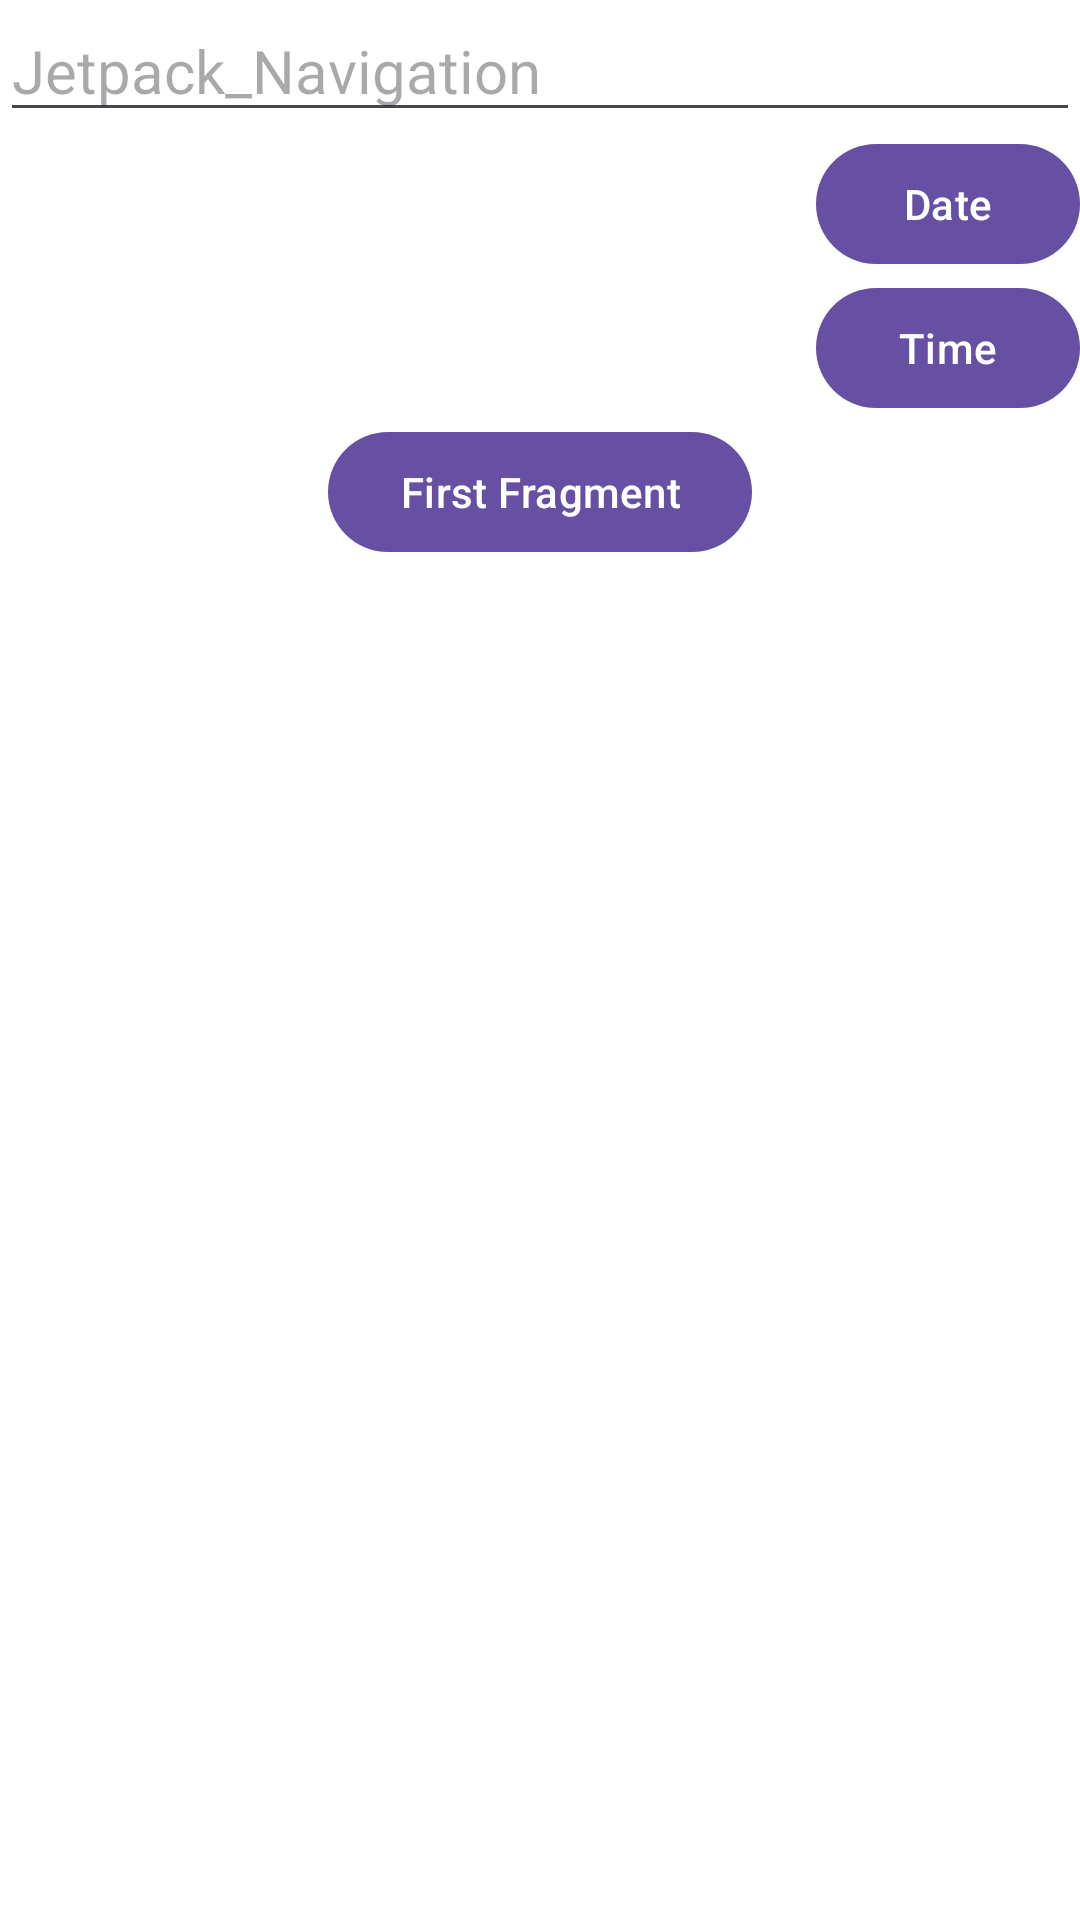

Produce the Android XML layout that renders to this screen, including the resource entries it uses.
<!-- AndroidManifest.xml: application theme Theme.Jetpack_Navigation -->
<!-- res/layout/fragment_jetpack.xml -->
<?xml version="1.0" encoding="utf-8"?>
<LinearLayout xmlns:android="http://schemas.android.com/apk/res/android"
    xmlns:tools="http://schemas.android.com/tools"
    android:layout_width="match_parent"
    android:layout_height="match_parent"
    tools:context=".Jetpack_Fragment"
    android:layout_margin="10dp"
    android:background="@color/white"
    android:orientation="vertical">


    <EditText
        android:id="@+id/etname"
        android:layout_width="match_parent"
        android:layout_height="wrap_content"
        android:hint="@string/app_name"
        android:textSize="20sp"/>

        <com.google.android.material.button.MaterialButton
            android:layout_width="wrap_content"
            android:layout_height="wrap_content"
            android:id="@+id/btndate"
            android:text="@string/Date"
            android:layout_gravity="end"/>
        <com.google.android.material.button.MaterialButton
            android:layout_width="wrap_content"
            android:layout_height="wrap_content"
            android:id="@+id/btntime"
            android:text="@string/Time"
            android:layout_gravity="end"/>

    <com.google.android.material.button.MaterialButton
        android:layout_width="wrap_content"
        android:layout_height="wrap_content"
        android:id="@+id/btnFristFragment"
        android:text="@string/first_fragment"
        android:layout_gravity="center"/>
</LinearLayout>
<!-- resources referenced by this layout -->
<resources>
  <string name="Date">Date</string>
  <string name="Time">Time</string>
  <string name="app_name">Jetpack_Navigation</string>
  <string name="first_fragment">First Fragment</string>
  <style name="Theme.Jetpack_Navigation" parent="Base.Theme.Jetpack_Navigation" />
  <style name="Base.Theme.Jetpack_Navigation" parent="Theme.Material3.DayNight.NoActionBar">
          
          
      </style>
  <!-- not gathered from this repository: default colours our renderer supplied (Android Studio template values) -->
  <color name="white">#FFFFFFFF</color>
</resources>
